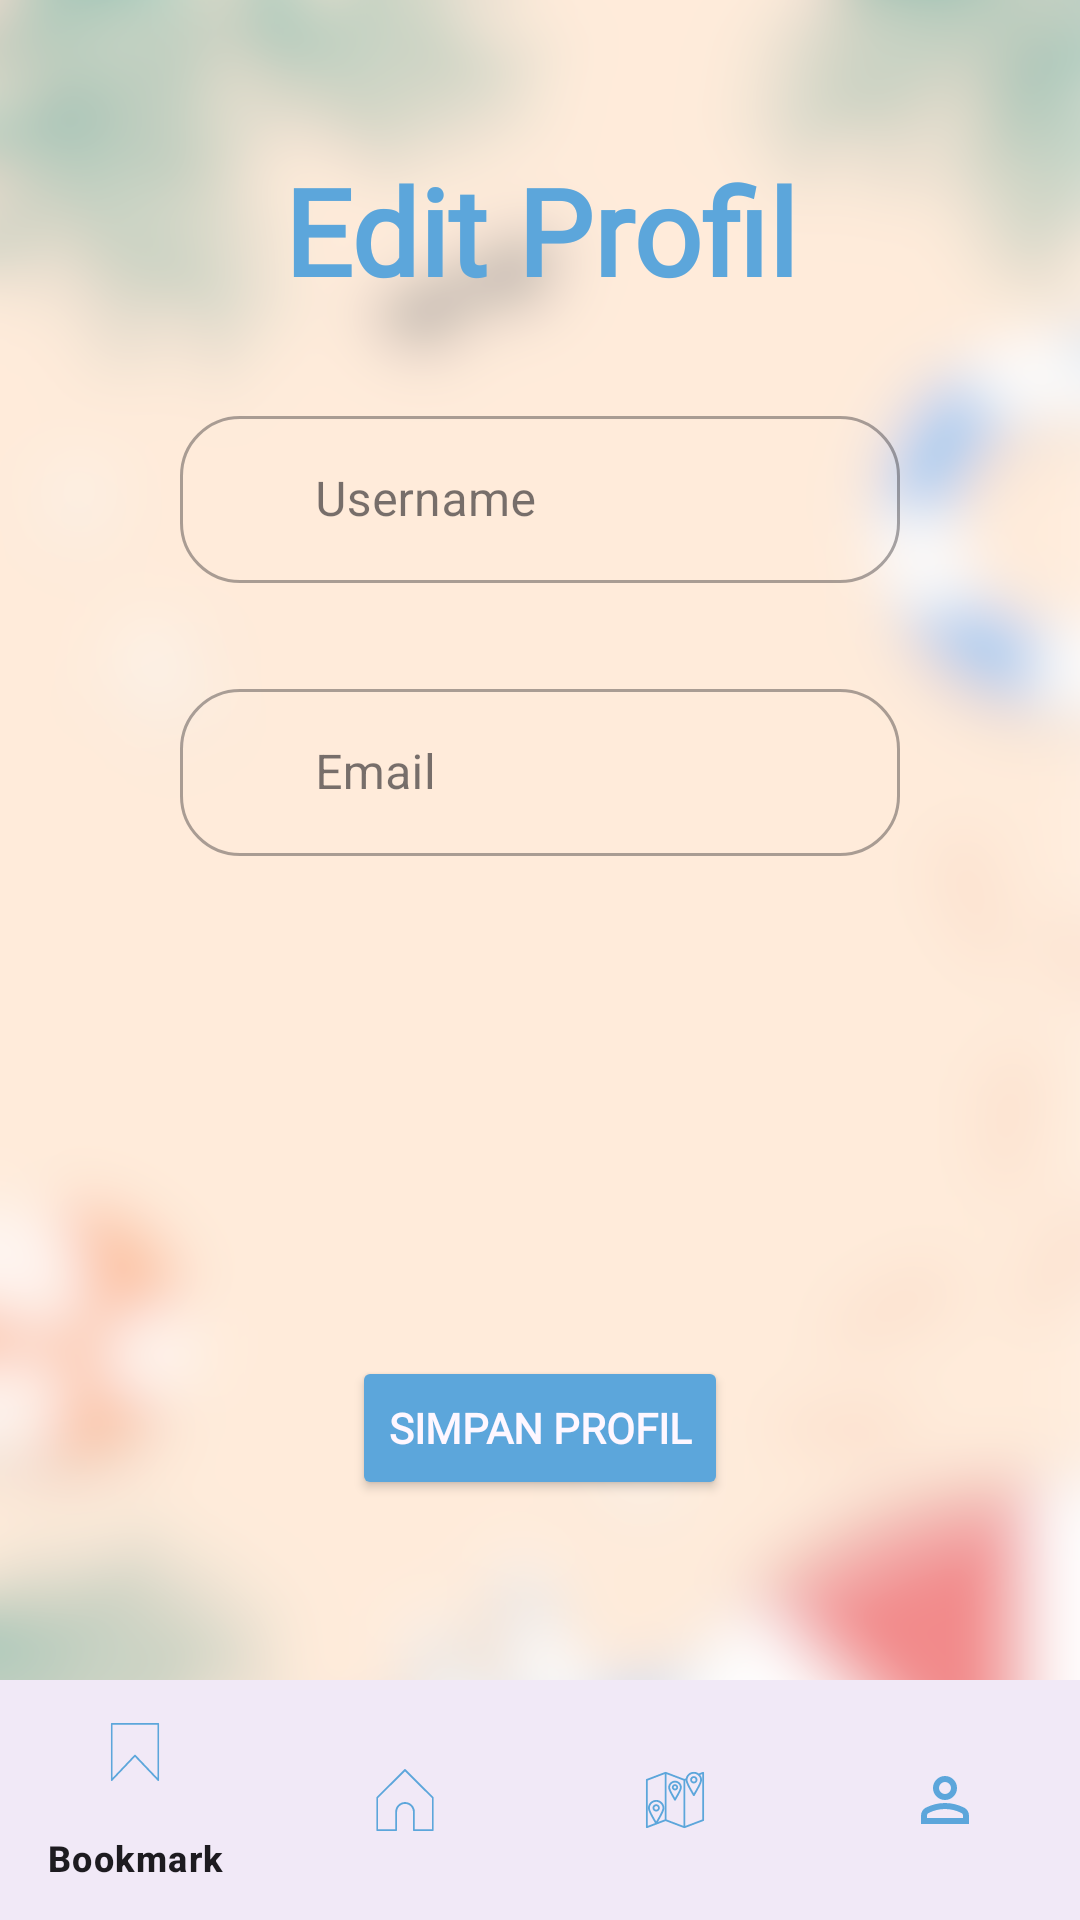

Reconstruct the res/layout file that produces this screen, plus the resources it refers to.
<!-- AndroidManifest.xml: application theme Theme.TravelLabel -->
<!-- res/layout/activity_edit_profile.xml -->
<?xml version="1.0" encoding="utf-8"?>
<androidx.constraintlayout.widget.ConstraintLayout xmlns:android="http://schemas.android.com/apk/res/android"
    xmlns:app="http://schemas.android.com/apk/res-auto"
    xmlns:tools="http://schemas.android.com/tools"
    android:id="@+id/main"
    android:layout_width="match_parent"
    android:layout_height="match_parent"
    tools:context=".View.EditProfile.EditProfileActivity"
    android:background="@drawable/bg_main">

    <com.google.android.material.bottomnavigation.BottomNavigationView
        android:id="@+id/navBottom"
        android:layout_width="0dp"
        android:layout_height="wrap_content"
        android:layout_marginStart="0dp"
        android:layout_marginEnd="0dp"
        android:background="?android:attr/windowBackground"
        app:itemIconTint="@color/light_blue"
        app:layout_constraintBottom_toBottomOf="parent"
        app:layout_constraintLeft_toLeftOf="parent"
        app:layout_constraintRight_toRightOf="parent"
        app:menu="@menu/bottom_nav"
        />

    <TextView
        android:id="@+id/tv_judul"
        android:layout_width="match_parent"
        android:layout_height="wrap_content"
        android:text="Edit Profil"
        android:textStyle="bold"
        android:textSize="40sp"
        android:textColor="#5CA6DB"
        android:fontFamily="@font/robotomono"
        android:layout_marginTop="50dp"
        android:textAlignment="center"
        app:layout_constraintTop_toTopOf="parent"
        app:layout_constraintStart_toStartOf="parent"/>



    <com.google.android.material.textfield.TextInputLayout
        android:id="@+id/usernameEditTextLayout"
        style="@style/Widget.MaterialComponents.TextInputLayout.OutlinedBox"
        android:layout_width="0dp"
        android:layout_height="wrap_content"
        android:layout_marginTop="30dp"
        android:layout_marginStart="60dp"
        android:layout_marginEnd="60dp"
        app:boxCornerRadiusBottomEnd="20dp"
        app:boxCornerRadiusBottomStart="20dp"
        app:boxCornerRadiusTopEnd="20dp"
        app:boxCornerRadiusTopStart="20dp"
        app:layout_constraintTop_toBottomOf="@+id/tv_judul"
        app:layout_constraintStart_toStartOf="parent"
        app:layout_constraintEnd_toEndOf="parent"
        app:startIconDrawable="@drawable/ic_baseline_person_24"
        android:alpha="1"
        tools:alpha="100" >

        <com.google.android.material.textfield.TextInputEditText
            android:id="@+id/ed_username"
            android:layout_width="match_parent"
            android:layout_height="wrap_content"
            android:paddingStart="45dp"
            android:hint="Username"
            android:ems="10"
            android:inputType="text"
            />
    </com.google.android.material.textfield.TextInputLayout>

    <com.google.android.material.textfield.TextInputLayout
        android:id="@+id/emailEditTextLayout"
        style="@style/Widget.MaterialComponents.TextInputLayout.OutlinedBox"
        android:layout_width="0dp"
        android:layout_height="wrap_content"
        android:layout_marginTop="30dp"
        android:layout_marginStart="60dp"
        android:layout_marginEnd="60dp"
        app:boxCornerRadiusBottomEnd="20dp"
        app:boxCornerRadiusBottomStart="20dp"
        app:boxCornerRadiusTopEnd="20dp"
        app:boxCornerRadiusTopStart="20dp"
        app:layout_constraintTop_toBottomOf="@+id/usernameEditTextLayout"
        app:layout_constraintStart_toStartOf="parent"
        app:layout_constraintEnd_toEndOf="parent"
        app:startIconDrawable="@drawable/ic_baseline_person_24"
        android:alpha="1"
        tools:alpha="100" >

        <com.google.android.material.textfield.TextInputEditText
            android:id="@+id/ed_email"
            android:layout_width="match_parent"
            android:layout_height="wrap_content"
            android:paddingStart="45dp"
            android:hint="Email"
            android:ems="10"
            android:inputType="textEmailAddress"
            />
    </com.google.android.material.textfield.TextInputLayout>


    <Button
        android:id="@+id/button_simpanprofile"
        android:layout_width="wrap_content"
        android:layout_height="wrap_content"
        android:layout_marginBottom="60dp"
        app:layout_constraintBottom_toTopOf="@id/navBottom"
        app:layout_constraintStart_toStartOf="parent"
        app:layout_constraintEnd_toEndOf="parent"
        android:text="Simpan Profil"
        android:backgroundTint="#5CA6DB"
        android:textStyle="bold"
        android:textColor="?android:attr/windowBackground"
        android:fontFamily="@font/robotomono"/>

</androidx.constraintlayout.widget.ConstraintLayout>
<!-- resources referenced by this layout -->
<resources>
  <color name="light_blue">#5ca6db</color>
  <!-- drawable bg_main: png bitmap (drawable, 335882 bytes) -->
  <style name="Theme.TravelLabel" parent="Base.Theme.TravelLabel" />
  <style name="Base.Theme.TravelLabel" parent="Theme.Material3.DayNight.NoActionBar">
          
          
      </style>
</resources>
